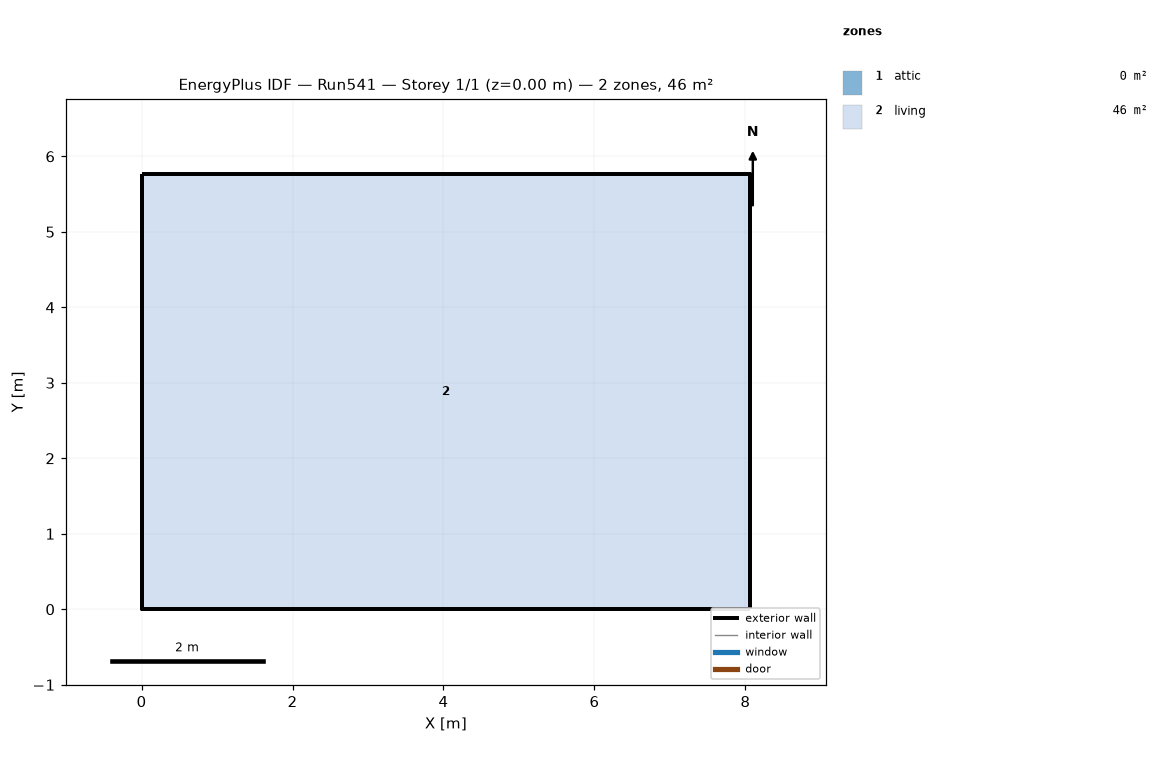
=== STOREY PLAN SPEC (per zone: floor XY polygon, exterior-wall plan segments, windows/doors) ===
zone 1: attic  (0.0 m²)
  exterior wall: (8.06, 0.00) – (8.06, 5.76) – (8.06, 2.88)  [8.6 m]
  exterior wall: (0.00, 5.76) – (0.00, 0.00) – (0.00, 2.88)  [8.6 m]
zone 2: living  (46.5 m²)
  floor: (0.00, 0.00) (0.00, 5.76) (8.06, 5.76) (8.06, 0.00)
  exterior wall: (0.00, 0.00) – (8.06, 0.00)  [8.1 m]
  exterior wall: (8.06, 0.00) – (8.06, 5.76)  [5.8 m]
  exterior wall: (8.06, 5.76) – (0.00, 5.76)  [8.1 m]
  exterior wall: (0.00, 5.76) – (0.00, 0.00)  [5.8 m]

=== DERIVED (storey summary) ===
Building: Run541
Storey: 1 of 1  (floor level z = 0.00 m)
Storey gross floor area: 46.5 m²
Zones on this storey: 2
  - attic: floor 0.0 m²; exterior wall 17.3 m (7.9 m²); WWR 0.0%
  - living: floor 46.5 m²; exterior wall 27.6 m (202.3 m²); WWR 0.0%
Zone adjacency: (none detected)